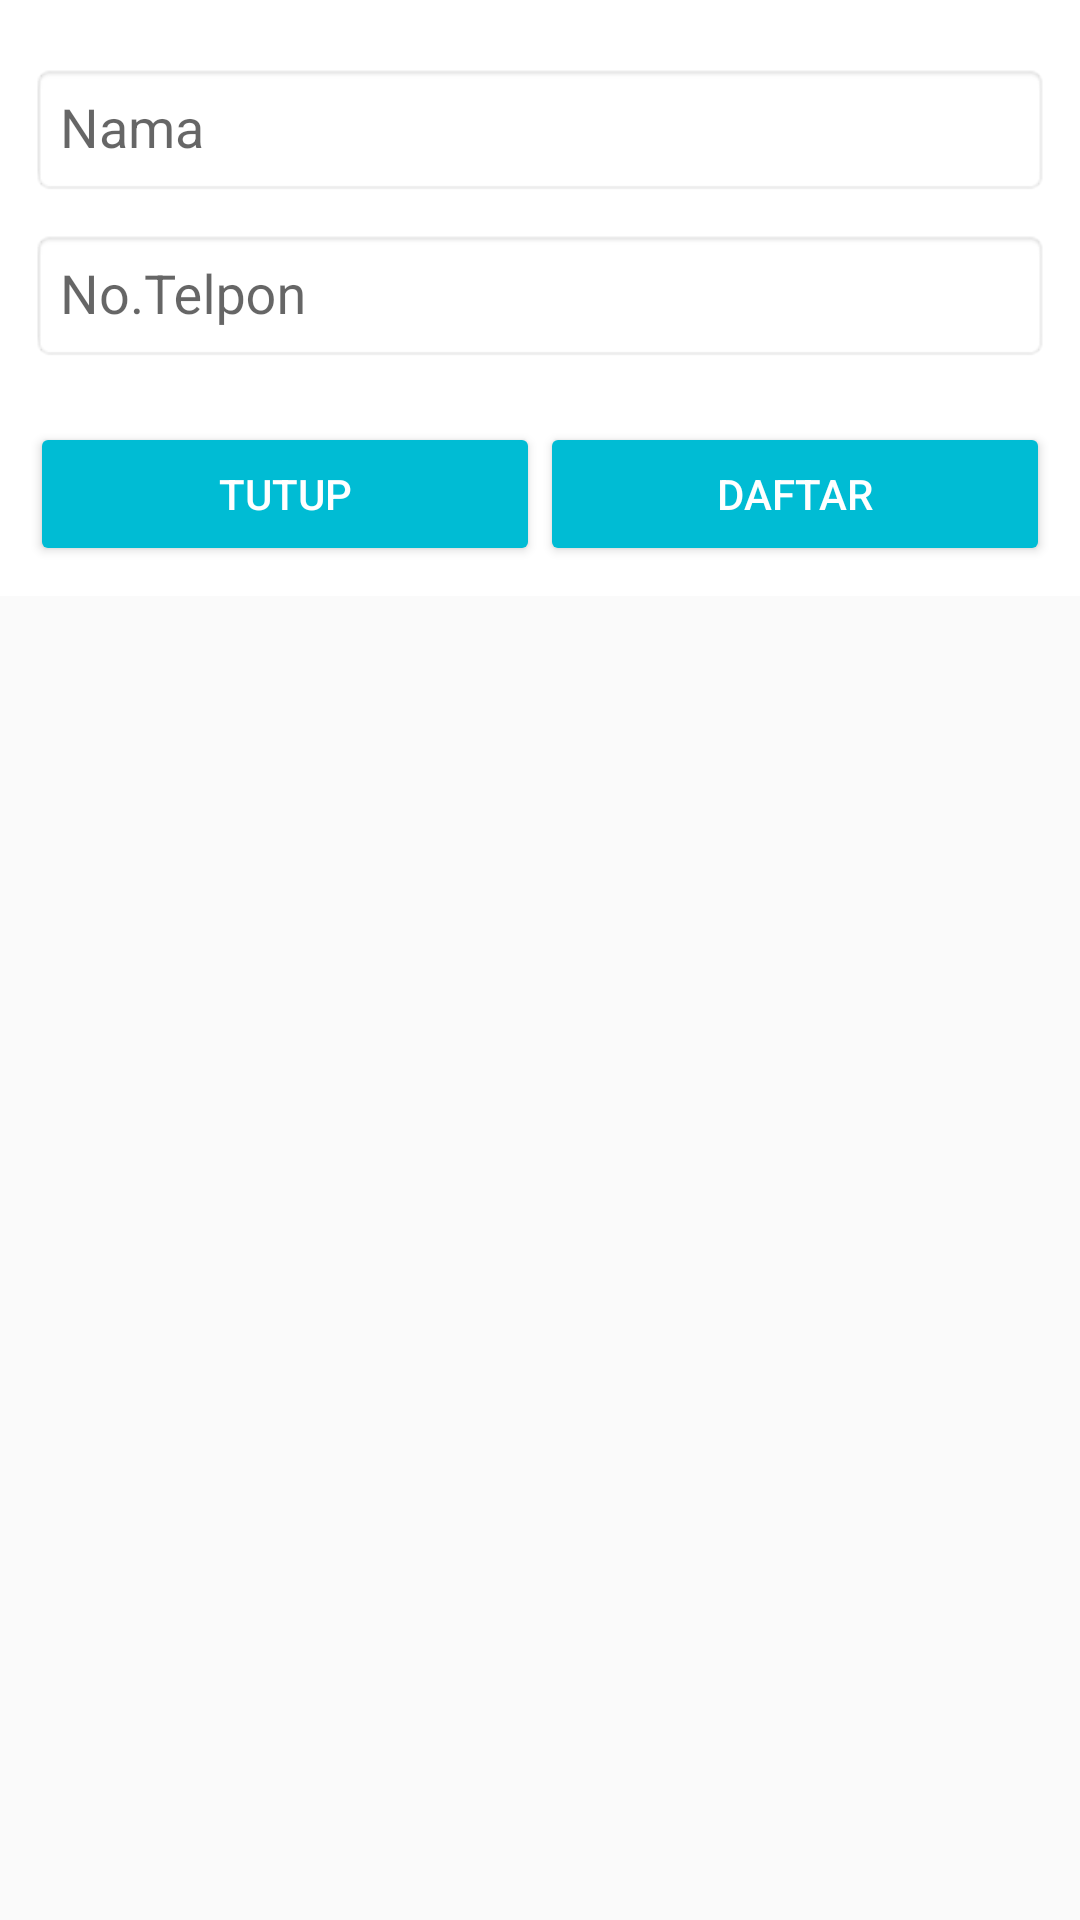

Write the Android layout XML for this screen, with the resource values it uses.
<!-- AndroidManifest.xml: application theme AppTheme -->
<!-- res/layout/layout_form_daftar.xml -->
<?xml version="1.0" encoding="utf-8"?>
<RelativeLayout
    xmlns:android="http://schemas.android.com/apk/res/android"
    android:layout_width="match_parent"
    android:layout_height="match_parent"
    android:orientation="vertical">


    <LinearLayout
        android:layout_width="match_parent"
        android:layout_height="wrap_content"
        android:background="#fff"
        android:orientation="vertical"
        android:padding="10dp">

        <android.support.design.widget.TextInputLayout
            android:layout_width="match_parent"
            android:layout_height="wrap_content">

            <EditText
                android:id="@+id/txt_nama"
                android:layout_width="match_parent"
                android:layout_height="wrap_content"
                android:background="@android:drawable/editbox_background_normal"
                android:hint="Nama"
                android:inputType="textPersonName"
                android:padding="10dp" />
        </android.support.design.widget.TextInputLayout>


        <android.support.design.widget.TextInputLayout
            android:layout_width="match_parent"
            android:layout_height="wrap_content">

            <EditText
                android:id="@+id/txt_nohp"
                android:layout_width="match_parent"
                android:layout_height="wrap_content"
                android:background="@android:drawable/editbox_background_normal"
                android:hint="No.Telpon"
                android:inputType="phone"
                android:padding="10dp" />
        </android.support.design.widget.TextInputLayout>

        <LinearLayout
            android:layout_width="match_parent"
            android:layout_height="wrap_content"
            android:layout_marginTop="20dp"
            android:orientation="horizontal">

            <Button
                android:id="@+id/dialog_tutup"
                android:layout_width="wrap_content"
                android:layout_height="wrap_content"
                android:layout_weight="1"
                android:text="Tutup"
                android:theme="@style/AppTheme.Button" />

            <Button
                android:id="@+id/dialog_daftar"
                android:layout_width="wrap_content"
                android:layout_height="wrap_content"
                android:layout_gravity="center_horizontal"
                android:layout_weight="1"
                android:text="Daftar"
                android:theme="@style/AppTheme.Button" />

        </LinearLayout>


    </LinearLayout>


</RelativeLayout>
<!-- resources referenced by this layout -->
<resources>
  <style name="AppTheme.Button" parent="Widget.AppCompat.Button.Colored">
          <item name="colorButtonNormal">#00bcd4</item>
          <item name="android:textColor">#fff</item>
      </style>
  <style name="AppTheme" parent="Theme.AppCompat.Light.DarkActionBar">
          
          <item name="colorPrimary">@color/colorPrimary</item>
          <item name="colorPrimaryDark">@color/colorPrimaryDark</item>
          <item name="colorAccent">@color/colorAccent</item>
      </style>
  <color name="colorPrimary">#00bcd4</color>
  <color name="colorPrimaryDark">#9AD4E6</color>
  <color name="colorAccent">#FF4081</color>
</resources>
